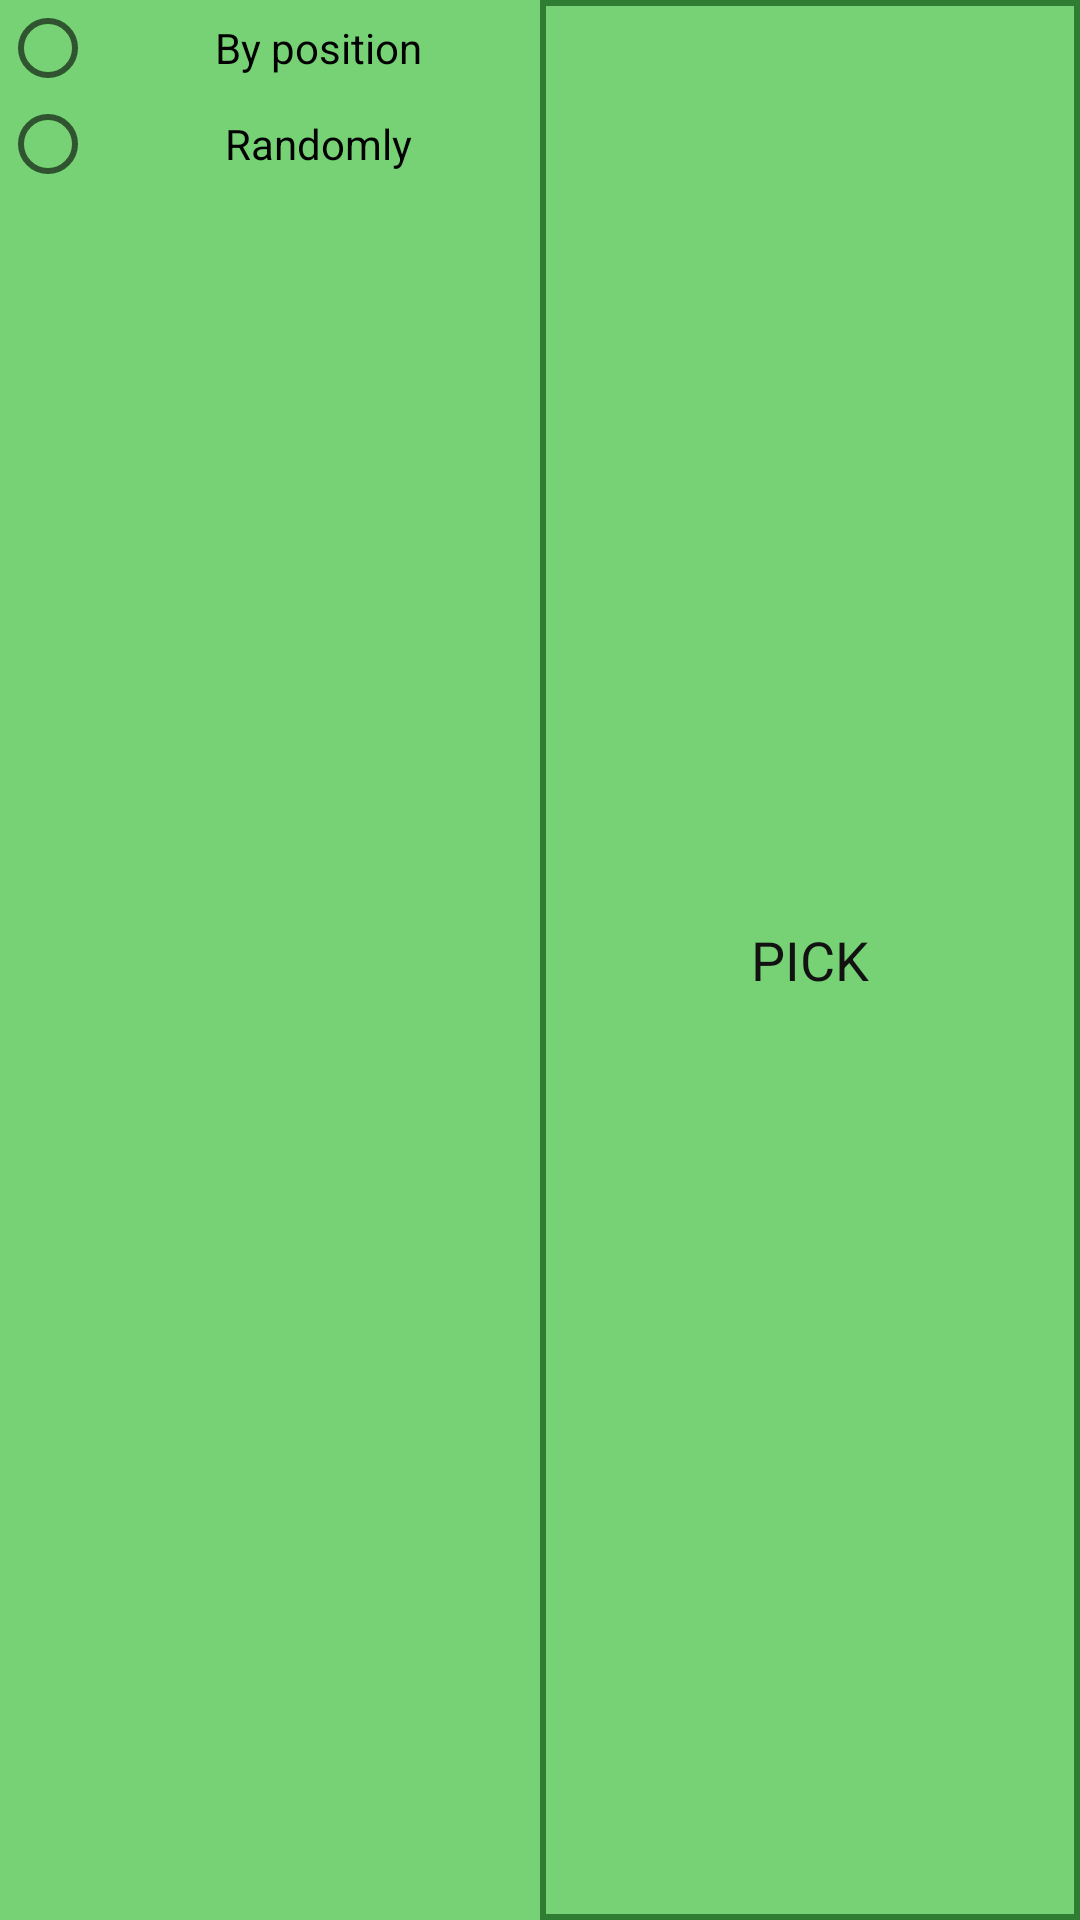

Here is an Android app screen rendered from its layout file. Give the layout XML and the strings, colors and styles it references.
<!-- AndroidManifest.xml: application theme FutTheme -->
<!-- res/layout/pick_team_button.xml -->
<?xml version="1.0" encoding="utf-8"?>


<LinearLayout
    xmlns:android="http://schemas.android.com/apk/res/android"
    android:layout_width="match_parent"
    android:layout_height="wrap_content"
    android:orientation="horizontal"
    >
    <RadioGroup
        android:id="@+id/rg_pick_order"
        android:layout_width="match_parent"
        android:layout_height="wrap_content"
        android:layout_weight="1"
        >
        <RadioButton
            android:text="@string/text_pick_radio_position"
            android:textAlignment="center"
            android:layout_width="match_parent"
            android:layout_height="wrap_content" />
        <RadioButton
            android:textAlignment="center"
            android:layout_width="match_parent"
            android:layout_height="wrap_content"
            android:layout_weight="1"
            android:text="@string/text_pick_radio_random" />

    </RadioGroup>

    <Button
        android:id="@+id/bt_pick_team"
        android:text="@string/button_pick_team"
        android:layout_width="match_parent"
        android:layout_height="match_parent"
        android:layout_weight="1"
        />

</LinearLayout>
<!-- resources referenced by this layout -->
<resources>
  <string name="button_pick_team">Pick</string>
  <string name="text_pick_radio_position">By position</string>
  <string name="text_pick_radio_random">Randomly</string>
  <style name="FutTheme" parent="Theme.AppCompat.Light.NoActionBar">
          <item name="colorPrimary">@color/colorPrimary</item>
          <item name="colorPrimaryDark">@color/colorPrimaryDark</item>
          <item name="colorAccent">@color/colorAccent</item>
          <item name="android:colorBackground">@color/colorPrimaryLight</item>
          <item name="android:textSize">@dimen/textSize</item>
          <item name="android:fontFamily">sans-serif</item>
          <item name="android:textColor">@color/colorTextPrimary</item>
          <item name="android:buttonStyle">@style/FutButtonStyle</item>
      </style>
  <color name="colorPrimary">#43A047</color>
  <color name="colorPrimaryDark">#2E7D32</color>
  <color name="colorAccent">#CFD8DC</color>
  <color name="colorPrimaryLight">#76D275</color>
  <dimen name="textSize">14sp</dimen>
  <color name="colorTextPrimary">#121212</color>
  <style name="FutButtonStyle" parent="@style/Widget.AppCompat.Button.Borderless">
          <item name="android:background">@drawable/button_border</item>
          <item name="android:elevation">@dimen/button_elevation</item>
          <item name="android:layout_marginStart">@dimen/marginSize</item>
          <item name="android:layout_marginEnd">@dimen/marginSize</item>
          <item name="android:layout_marginTop">@dimen/marginSize</item>
          <item name="android:layout_marginBottom">@dimen/marginSize</item>
          <item name="android:textSize">@dimen/button_text_size</item>
      </style>
  <!-- drawable button_border (drawable) -->
  <?xml version="1.0" encoding="utf-8"?>
  
  <shape
      xmlns:android="http://schemas.android.com/apk/res/android"
      android:shape="rectangle"
      >
      <stroke
          android:width="@dimen/button_border"
          android:color="@color/colorPrimaryDark"/>
  </shape>
  <dimen name="button_elevation">4dp</dimen>
  <dimen name="marginSize">4dp</dimen>
  <dimen name="button_text_size">18dp</dimen>
  <dimen name="button_border">2dp</dimen>
</resources>
